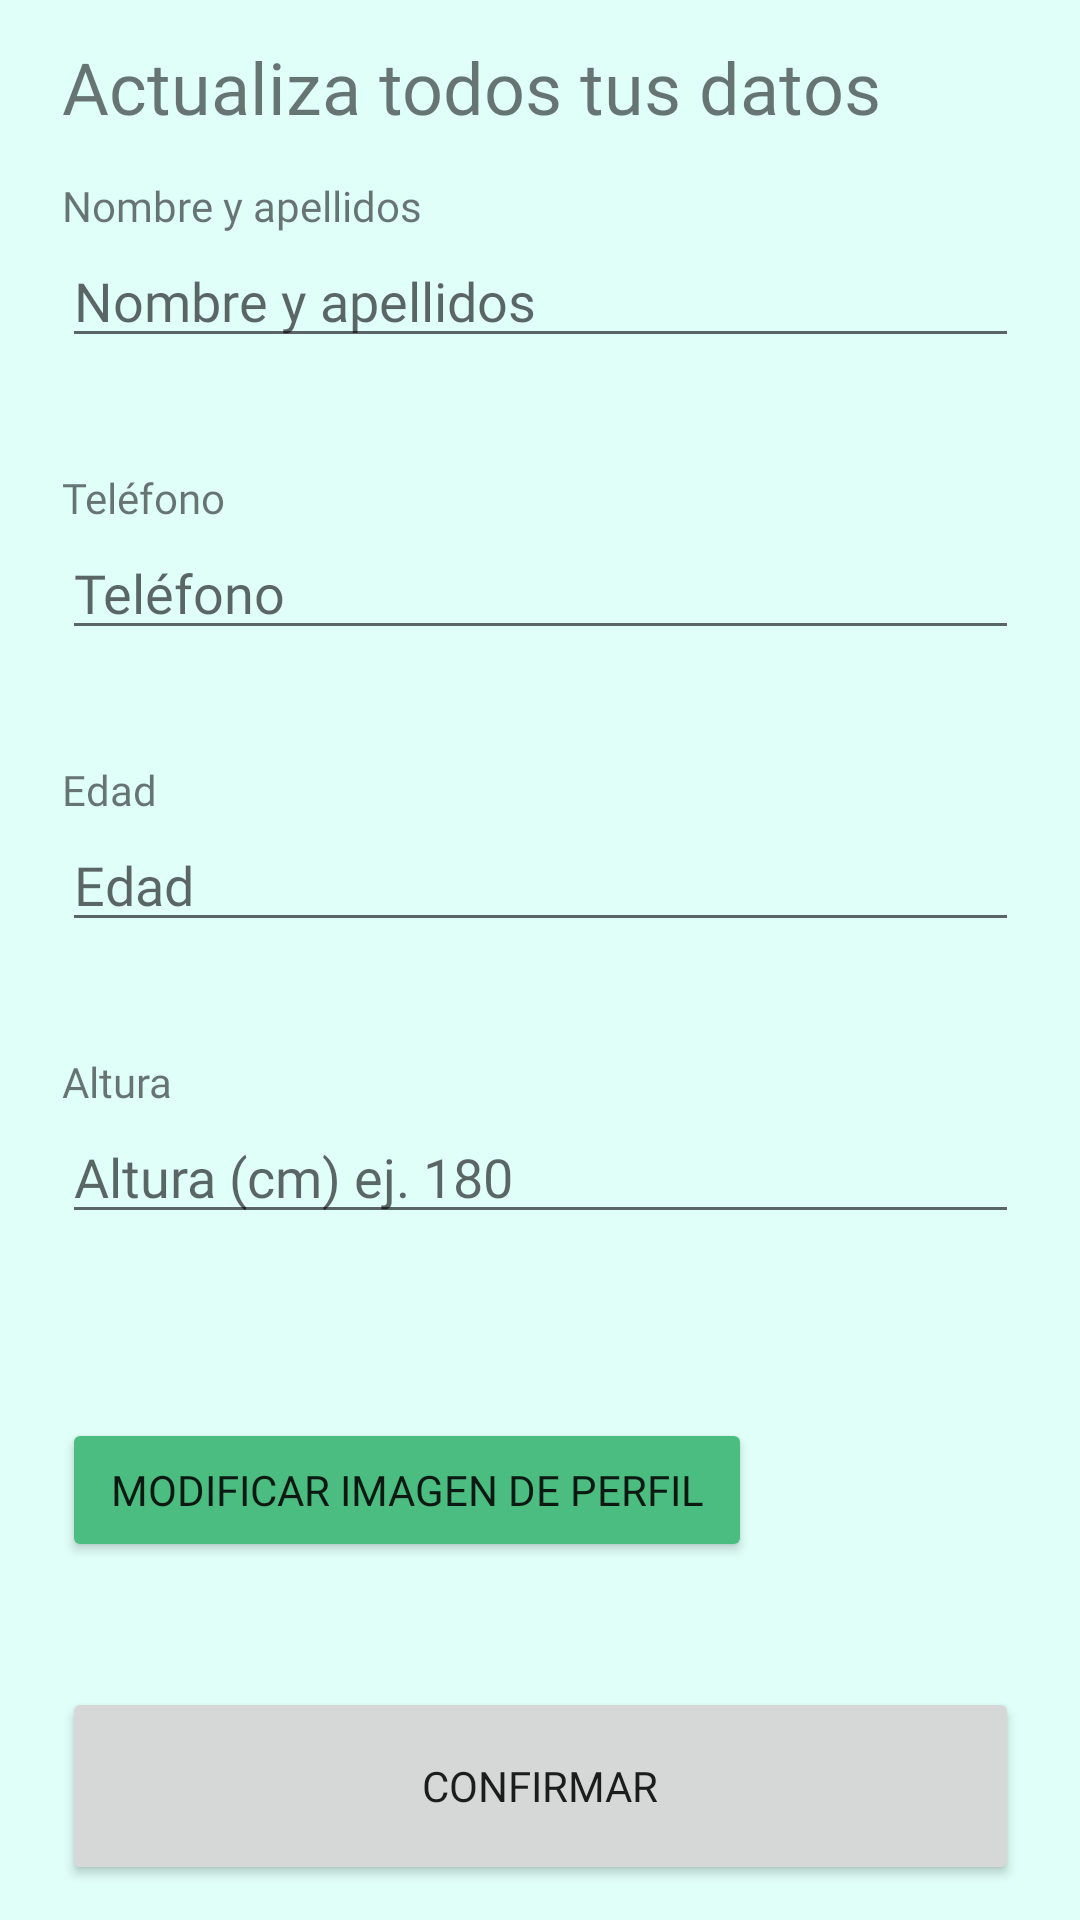

This screen was rendered from an Android layout file. Write that file and the resources it references.
<!-- AndroidManifest.xml: application theme Theme.TFG -->
<!-- res/layout/update_user.xml -->
<?xml version="1.0" encoding="utf-8"?>
<androidx.constraintlayout.widget.ConstraintLayout xmlns:android="http://schemas.android.com/apk/res/android"
    xmlns:app="http://schemas.android.com/apk/res-auto"
    xmlns:tools="http://schemas.android.com/tools"
    android:layout_width="match_parent"
    android:layout_height="match_parent"
    android:background="@color/fondo">

    <LinearLayout
        android:layout_width="319dp"
        android:layout_height="727dp"
        android:gravity="center"
        android:orientation="vertical"
        app:layout_constraintBottom_toBottomOf="parent"
        app:layout_constraintEnd_toEndOf="parent"
        app:layout_constraintStart_toStartOf="parent"
        app:layout_constraintTop_toTopOf="parent">

        <TextView
            android:layout_width="match_parent"
            android:layout_height="wrap_content"
            android:fontFamily="@font/gorditas"
            android:text="@string/actualiza_todos_tus_datos"
            android:textSize="24sp" />

        <Space
            android:layout_width="match_parent"
            android:layout_height="14dp" />

        <TextView
            android:id="@+id/textView3"
            android:layout_width="match_parent"
            android:layout_height="wrap_content"
            android:fontFamily="@font/gorditas"
            android:text="@string/nombre_y_apellidos" />

        <EditText
            android:id="@+id/editTextPersonUpdate"

            android:layout_width="match_parent"
            android:layout_height="wrap_content"
            android:ems="10"
            android:fontFamily="@font/gorditas"
            android:hint="@string/fullName"
            android:importantForAutofill="no"
            android:inputType="textPersonName" />

        <Space
            android:layout_width="match_parent"
            android:layout_height="37dp" />

        <TextView
            android:id="@+id/textView4"
            android:layout_width="match_parent"
            android:layout_height="wrap_content"
            android:fontFamily="@font/gorditas"
            android:text="@string/tel_fono" />

        <EditText
            android:id="@+id/editTextPhoneUpdate"
            android:layout_width="match_parent"
            android:layout_height="wrap_content"
            android:ems="10"
            android:fontFamily="@font/gorditas"
            android:hint="@string/phone"
            android:importantForAutofill="no"
            android:inputType="phone" />

        <Space
            android:layout_width="match_parent"
            android:layout_height="37dp" />

        <TextView
            android:id="@+id/textView5"
            android:layout_width="match_parent"
            android:layout_height="wrap_content"
            android:fontFamily="@font/gorditas"
            android:text="@string/edad" />

        <EditText
            android:id="@+id/editTextNumberUpdate"
            android:layout_width="match_parent"
            android:layout_height="wrap_content"
            android:ems="10"
            android:fontFamily="@font/gorditas"
            android:hint="@string/edad"
            android:importantForAutofill="no"
            android:inputType="number" />

        <Space
            android:layout_width="match_parent"
            android:layout_height="37dp" />


        <TextView
            android:id="@+id/textView6"
            android:layout_width="match_parent"
            android:layout_height="wrap_content"
            android:fontFamily="@font/gorditas"
            android:text="@string/altura" />

        <EditText
            android:id="@+id/editTextNumberDecimalUpdate"
            android:layout_width="match_parent"
            android:layout_height="wrap_content"
            android:ems="10"
            android:fontFamily="@font/gorditas"
            android:hint="@string/height"
            android:importantForAutofill="no"
            android:inputType="numberDecimal" />

        <Space
            android:layout_width="match_parent"
            android:layout_height="37dp" />

        <LinearLayout
            android:layout_width="match_parent"
            android:layout_height="97dp"
            android:gravity="center"
            android:orientation="horizontal">

            <Button
                android:id="@+id/modPerf"
                android:layout_width="230dp"
                android:layout_height="wrap_content"
                android:backgroundTint="#4CBD80"
                android:fontFamily="@font/gorditas"
                android:onClick="SelectImage"
                android:text="Modificar imagen de perfil" />

            <ImageView
                android:id="@+id/imagenperfil"
                android:layout_width="wrap_content"
                android:layout_height="wrap_content"
                android:layout_weight="1"
                tools:srcCompat="@tools:sample/avatars" />

        </LinearLayout>

        <Space
            android:layout_width="match_parent"
            android:layout_height="17dp" />

        <Button
            android:id="@+id/btnConfirmar"
            android:layout_width="match_parent"
            android:layout_height="66dp"
            android:fontFamily="@font/gorditas"
            android:onClick="botonConfirmarUpdate"
            android:text="@string/confirmarButton"
            android:theme="@style/AppTheme" />

    </LinearLayout>
</androidx.constraintlayout.widget.ConstraintLayout>
<!-- resources referenced by this layout -->
<resources>
  <color name="fondo"> #252DFBCB</color>
  <string name="actualiza_todos_tus_datos">Actualiza todos tus datos</string>
  <string name="altura">Altura</string>
  <string name="confirmarButton">Confirmar</string>
  <string name="edad">Edad</string>
  <string name="fullName">Nombre y apellidos</string>
  <string name="height">Altura (cm) ej. 180 </string>
  <string name="nombre_y_apellidos">Nombre y apellidos</string>
  <string name="phone">Teléfono</string>
  <string name="tel_fono">Teléfono</string>
  <style name="AppTheme" parent="Theme.MaterialComponents.Light.DarkActionBar">
          <item name="colorPrimary">@color/buttons</item>
          <item name="colorPrimaryDark">@color/colorPrimaryDark</item>
          <item name="colorAccent">@color/colorAccent</item>
  
      </style>
  <style name="Theme.TFG" parent="Theme.MaterialComponents.DayNight.DarkActionBar">
          
          
      </style>
  <color name="buttons">#000000</color>
  <color name="colorPrimaryDark">#0288D1</color>
  <color name="colorAccent">#FFA000</color>
</resources>
